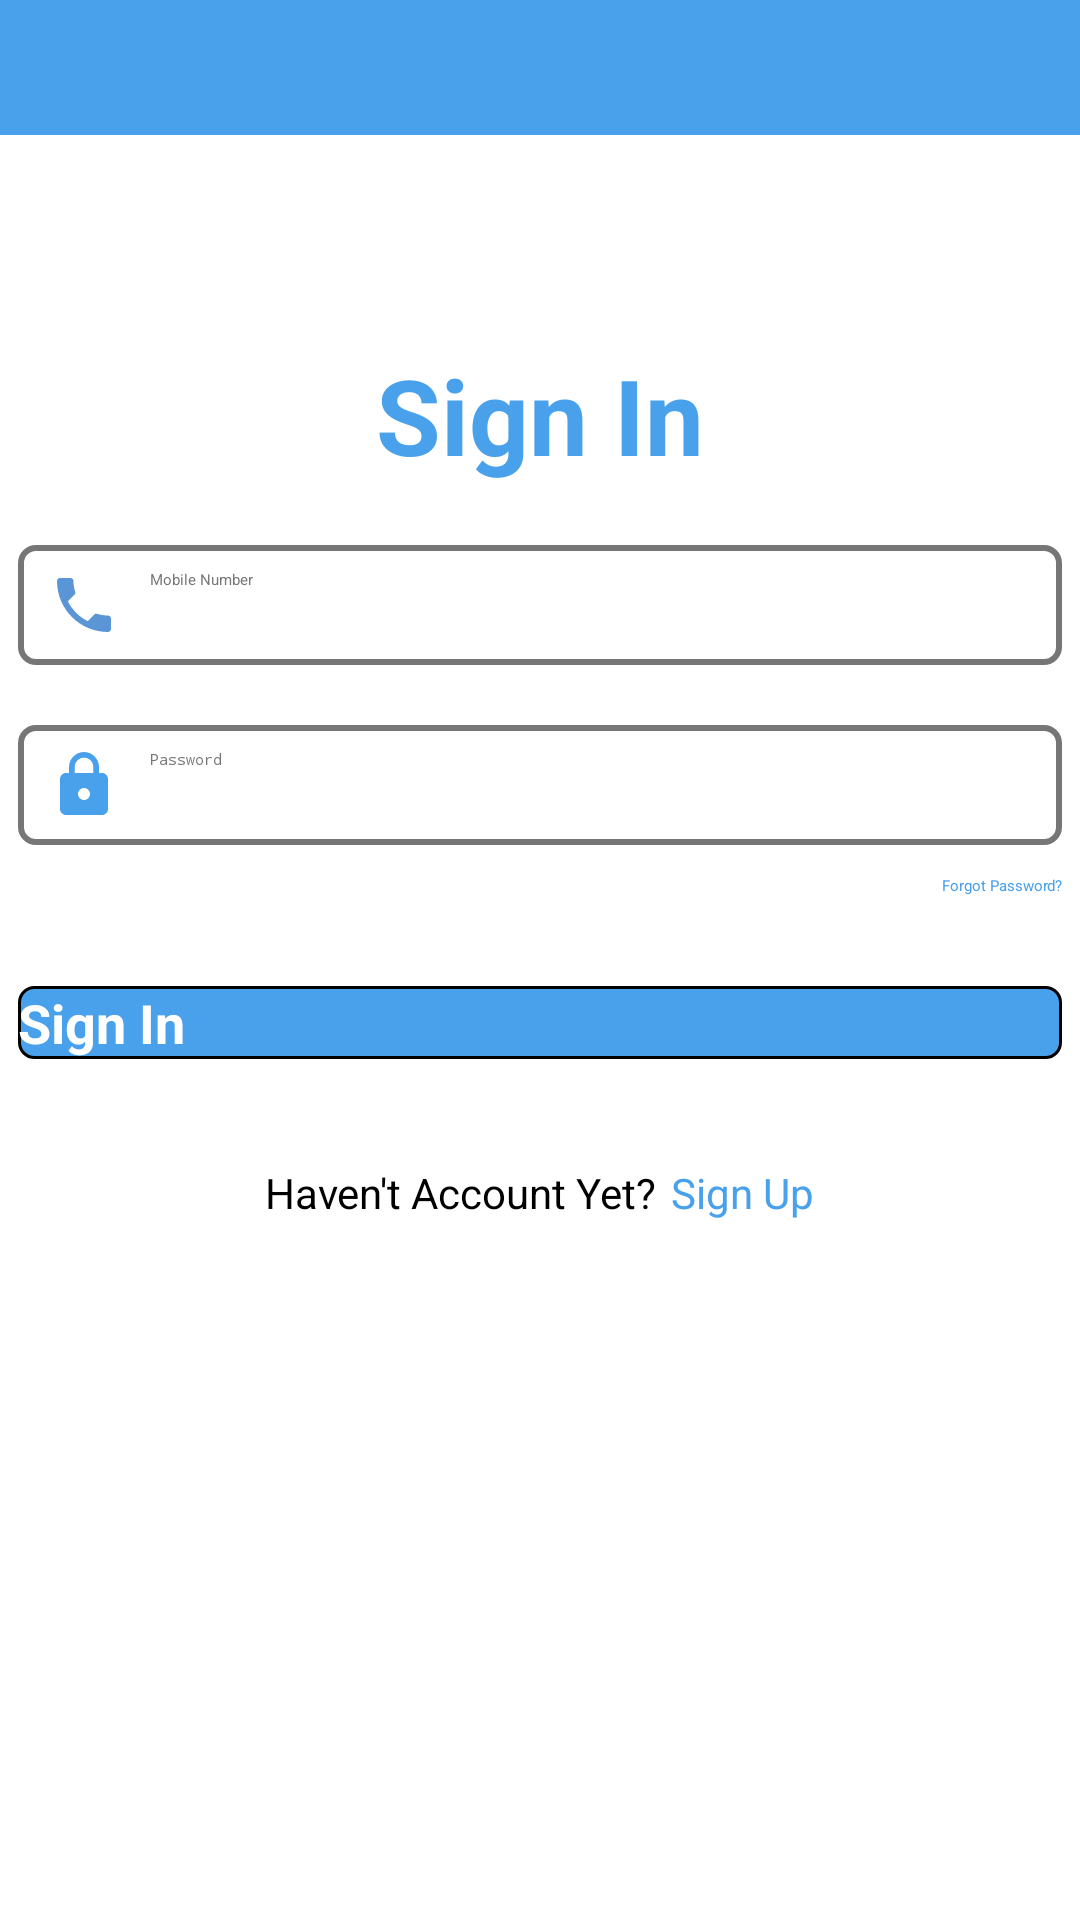

Write the Android layout XML for this screen, with the resource values it uses.
<!-- AndroidManifest.xml: application theme Theme.Transpeed -->
<!-- res/layout/activity_sign_in.xml -->
<?xml version="1.0" encoding="utf-8"?>
<LinearLayout xmlns:android="http://schemas.android.com/apk/res/android"
    xmlns:app="http://schemas.android.com/apk/res-auto"
    xmlns:tools="http://schemas.android.com/tools"
    android:layout_width="match_parent"
    android:layout_height="match_parent"
    android:background="@color/light_blue"
    android:orientation="vertical"
    tools:context=".SignInActivity">

    <ScrollView
        android:layout_width="match_parent"
        android:layout_height="match_parent"
        android:background="@color/white"
        android:scrollbars="vertical">

        <LinearLayout
            android:layout_width="match_parent"
            android:layout_height="match_parent"
            android:background="@color/app_background"
            android:orientation="vertical">

            <View
                android:layout_width="match_parent"
                android:layout_height="45dp"
                android:background="@color/light_blue" />

            <View
                android:layout_width="match_parent"
                android:layout_height="70dp"
                android:background="@drawable/wave" />

            <LinearLayout
                android:layout_width="match_parent"
                android:layout_height="match_parent"
                android:gravity="center"
                android:orientation="vertical"
                android:paddingHorizontal="6dp">

                <TextView
                    android:layout_width="match_parent"
                    android:layout_height="wrap_content"
                    android:gravity="center"
                    android:text="Sign In"
                    android:textColor="@color/light_blue"
                    android:textSize="35sp"
                    android:textStyle="bold" />

                <EditText
                    android:id="@+id/etMobile"
                    android:layout_width="match_parent"
                    android:layout_height="wrap_content"
                    android:layout_marginTop="20dp"
                    android:background="@drawable/background_edittext"
                    android:drawableStart="@drawable/ic_phone"
                    android:drawablePadding="10dp"
                    android:hint="Mobile Number"
                    android:inputType="phone"
                    android:maxLength="10"
                    android:textColor="@android:color/black"
                    android:textColorHint="@color/grey" />

                <EditText
                    android:id="@+id/etPassword"
                    android:layout_width="match_parent"
                    android:layout_height="wrap_content"
                    android:layout_marginTop="20sp"
                    android:background="@drawable/background_edittext"
                    android:drawableStart="@drawable/ic_lock"
                    android:drawablePadding="10dp"
                    android:hint="Password"
                    android:inputType="textPassword"
                    android:textColor="@android:color/black"
                    android:textColorHint="@color/grey" />

                <TextView
                    android:id="@+id/tvForgotPassword"
                    android:layout_width="match_parent"
                    android:layout_height="wrap_content"
                    android:layout_marginTop="10sp"
                    android:maxLength="16"
                    android:text="Forgot Password?"
                    android:textAlignment="textEnd"
                    android:textColor="@color/light_blue"
                    android:visibility="visible" />

                <Button
                    android:id="@+id/btnSignIn"
                    android:layout_width="match_parent"
                    android:layout_height="wrap_content"
                    android:layout_marginTop="30dp"
                    android:layout_marginBottom="20sp"
                    android:background="@drawable/background_button"
                    android:drawablePadding="30sp"
                    android:text="Sign In"
                    android:textAllCaps="false"
                    android:textColor="@android:color/white"
                    android:textSize="18sp"
                    android:textStyle="bold" />

                <LinearLayout
                    android:layout_width="match_parent"
                    android:layout_height="wrap_content"
                    android:layout_marginTop="15dp"
                    android:layout_marginBottom="20dp"
                    android:gravity="center"
                    android:orientation="horizontal">

                    <TextView
                        android:layout_width="wrap_content"
                        android:layout_height="wrap_content"
                        android:text="Haven't Account Yet?"
                        android:textColor="@color/black"
                        android:textSize="14sp" />

                    <TextView
                        android:id="@+id/tvGotoSignUp"
                        android:layout_width="wrap_content"
                        android:layout_height="wrap_content"
                        android:layout_marginLeft="5sp"
                        android:text="Sign Up"
                        android:textColor="@color/light_blue"
                        android:textSize="14sp" />
                </LinearLayout>

            </LinearLayout>

        </LinearLayout>

    </ScrollView>

</LinearLayout>
<!-- resources referenced by this layout -->
<resources>
  <color name="app_background">#FFFFFFFF</color>
  <color name="black">#FF000000</color>
  <color name="grey">#777676</color>
  <color name="light_blue">#4AA1EB</color>
  <color name="white">#FFFFFFFF</color>
  <!-- drawable background_button (drawable) -->
  <?xml version="1.0" encoding="utf-8"?>
  <shape xmlns:android="http://schemas.android.com/apk/res/android">
  
      <solid android:color="@color/light_blue" />
  
      <corners android:radius="5dp" />
  
      <stroke
          android:width="1dp"
          android:color="@color/black" />
  
  </shape>
  <!-- drawable background_edittext (drawable) -->
  <?xml version="1.0" encoding="utf-8"?>
  <selector xmlns:android="http://schemas.android.com/apk/res/android">
  
      <item android:state_enabled="true"
          android:state_focused="true">
  
          <shape android:shape="rectangle">
              <solid android:color="@color/white" />
              <corners android:radius="5dp" />
              <stroke android:width="2dp"
                  android:color="@color/light_blue" />
              <padding
                  android:left="10dp"
                  android:right="10dp"
                  android:top="8dp"
                  android:bottom="8dp"/>
          </shape>
  
      </item>
  
      <item android:state_enabled="true">
  
          <shape android:shape="rectangle">
              <solid android:color="@color/white" />
              <corners android:radius="5dp" />
              <stroke android:width="2dp"
                  android:color="@color/grey" />
              <padding
                  android:left="10dp"
                  android:right="10dp"
                  android:top="8dp"
                  android:bottom="8dp"/>
          </shape>
  
      </item>
  
  </selector>
  <!-- drawable ic_lock (drawable) -->
  <vector xmlns:android="http://schemas.android.com/apk/res/android"
      android:width="24dp"
      android:height="24dp"
      android:tint="@color/light_blue"
      android:viewportWidth="24"
      android:viewportHeight="24">
      <path
          android:fillColor="@android:color/white"
          android:pathData="M18,8h-1L17,6c0,-2.76 -2.24,-5 -5,-5S7,3.24 7,6v2L6,8c-1.1,0 -2,0.9 -2,2v10c0,1.1 0.9,2 2,2h12c1.1,0 2,-0.9 2,-2L20,10c0,-1.1 -0.9,-2 -2,-2zM12,17c-1.1,0 -2,-0.9 -2,-2s0.9,-2 2,-2 2,0.9 2,2 -0.9,2 -2,2zM15.1,8L8.9,8L8.9,6c0,-1.71 1.39,-3.1 3.1,-3.1 1.71,0 3.1,1.39 3.1,3.1v2z" />
  </vector>
  <!-- drawable ic_phone (drawable) -->
  <vector xmlns:android="http://schemas.android.com/apk/res/android"
      android:width="24dp"
      android:height="24dp"
      android:tint="#5A96D6"
      android:viewportWidth="24"
      android:viewportHeight="24">
      <path
          android:fillColor="@android:color/white"
          android:pathData="M6.62,10.79c1.44,2.83 3.76,5.14 6.59,6.59l2.2,-2.2c0.27,-0.27 0.67,-0.36 1.02,-0.24 1.12,0.37 2.33,0.57 3.57,0.57 0.55,0 1,0.45 1,1V20c0,0.55 -0.45,1 -1,1 -9.39,0 -17,-7.61 -17,-17 0,-0.55 0.45,-1 1,-1h3.5c0.55,0 1,0.45 1,1 0,1.25 0.2,2.45 0.57,3.57 0.11,0.35 0.03,0.74 -0.25,1.02l-2.2,2.2z" />
  </vector>
  <style name="Theme.Transpeed" parent="Theme.MaterialComponents.DayNight.NoActionBar">
          
          <item name="colorPrimary">@color/purple_500</item>
          <item name="colorPrimaryVariant">@color/purple_700</item>
          <item name="colorOnPrimary">@color/white</item>
          
          <item name="colorSecondary">@color/teal_200</item>
          <item name="colorSecondaryVariant">@color/teal_700</item>
          <item name="colorOnSecondary">@color/black</item>
          
          <item name="android:statusBarColor" tools:targetApi="l">?attr/colorPrimaryVariant</item>
          
      </style>
  <color name="purple_500">#4AA1EB</color>
  <color name="purple_700">#4AA1EB</color>
  <color name="teal_200">#FF03DAC5</color>
  <color name="teal_700">#FF018786</color>
</resources>
